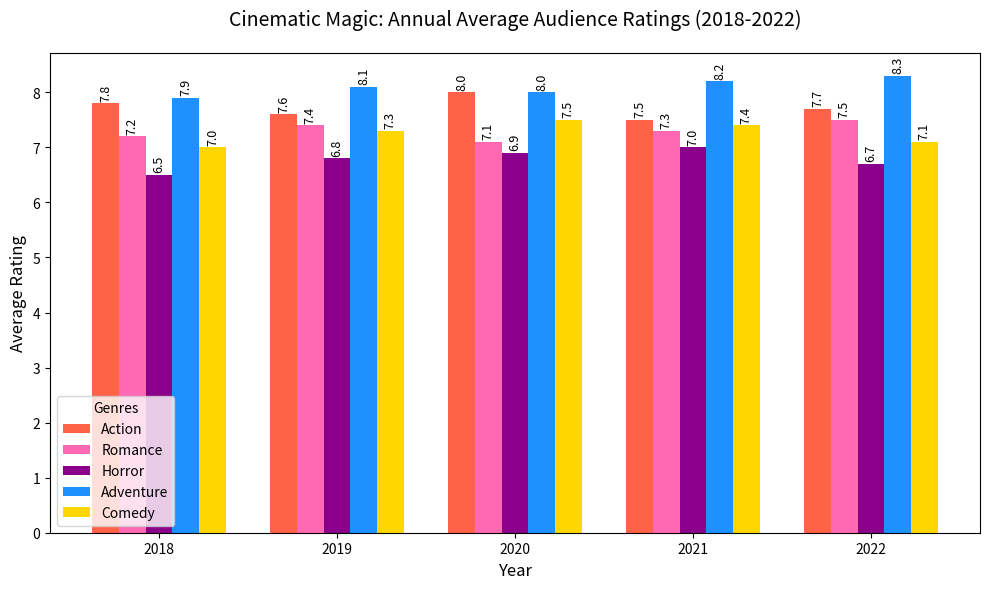

Here is the Python script that generated this plot:
import matplotlib.pyplot as plt
import numpy as np

# Backstory: Cinematic Magic: Annual Audience Rating Trends
# Each year, movie studios release numerous films across various genres. Audience ratings often provide insight
# into the popularity and quality of films in different genres. This script visualizes the annual average 
# audience ratings for five popular movie genres over a five-year period.

# Define the data
years = ["2018", "2019", "2020", "2021", "2022"]
genres = ["Action", "Romance", "Horror", "Adventure", "Comedy"]

# Average audience ratings for each genre by year (out of 10)
ratings_data = np.array([
    [7.8, 7.6, 8.0, 7.5, 7.7],  # Action
    [7.2, 7.4, 7.1, 7.3, 7.5],  # Romance
    [6.5, 6.8, 6.9, 7.0, 6.7],  # Horror
    [7.9, 8.1, 8.0, 8.2, 8.3],  # Adventure
    [7.0, 7.3, 7.5, 7.4, 7.1]   # Comedy
])

# Colors for each genre category
colors = ['#FF6347', '#FF69B4', '#8B008B', '#1E90FF', '#FFD700']

# Create the figure and axes
fig, ax = plt.subplots(figsize=(10, 6))

# Set the bar width
bar_width = 0.15

# Positions of bars on the x-axis
x_pos = np.arange(len(years))

# Plot each genre's ratings
for i, genre in enumerate(genres):
    ax.bar(x_pos + i * bar_width, ratings_data[i], width=bar_width, color=colors[i], label=genre)

# Tweak the layout to prevent label overlapping
plt.tight_layout()

# Add titles and labels
plt.title('Cinematic Magic: Annual Average Audience Ratings (2018-2022)', fontsize=14, pad=20)
plt.xlabel('Year', fontsize=12)
plt.ylabel('Average Rating', fontsize=12)
plt.xticks(x_pos + bar_width * (len(genres) / 2 - 0.5), years)

# Add a legend
plt.legend(title="Genres", fontsize=10)

# Annotate bars with their values
for i, genre in enumerate(genres):
    for j in range(len(years)):
        ax.text(x_pos[j] + i * bar_width, ratings_data[i][j] + 0.05, f'{ratings_data[i][j]:.1f}', 
                ha='center', va='bottom', fontsize=9, color='black', rotation=90)

# Automatically adjust subplot params to give specified padding
fig.tight_layout()

# Show the plot
plt.show()
